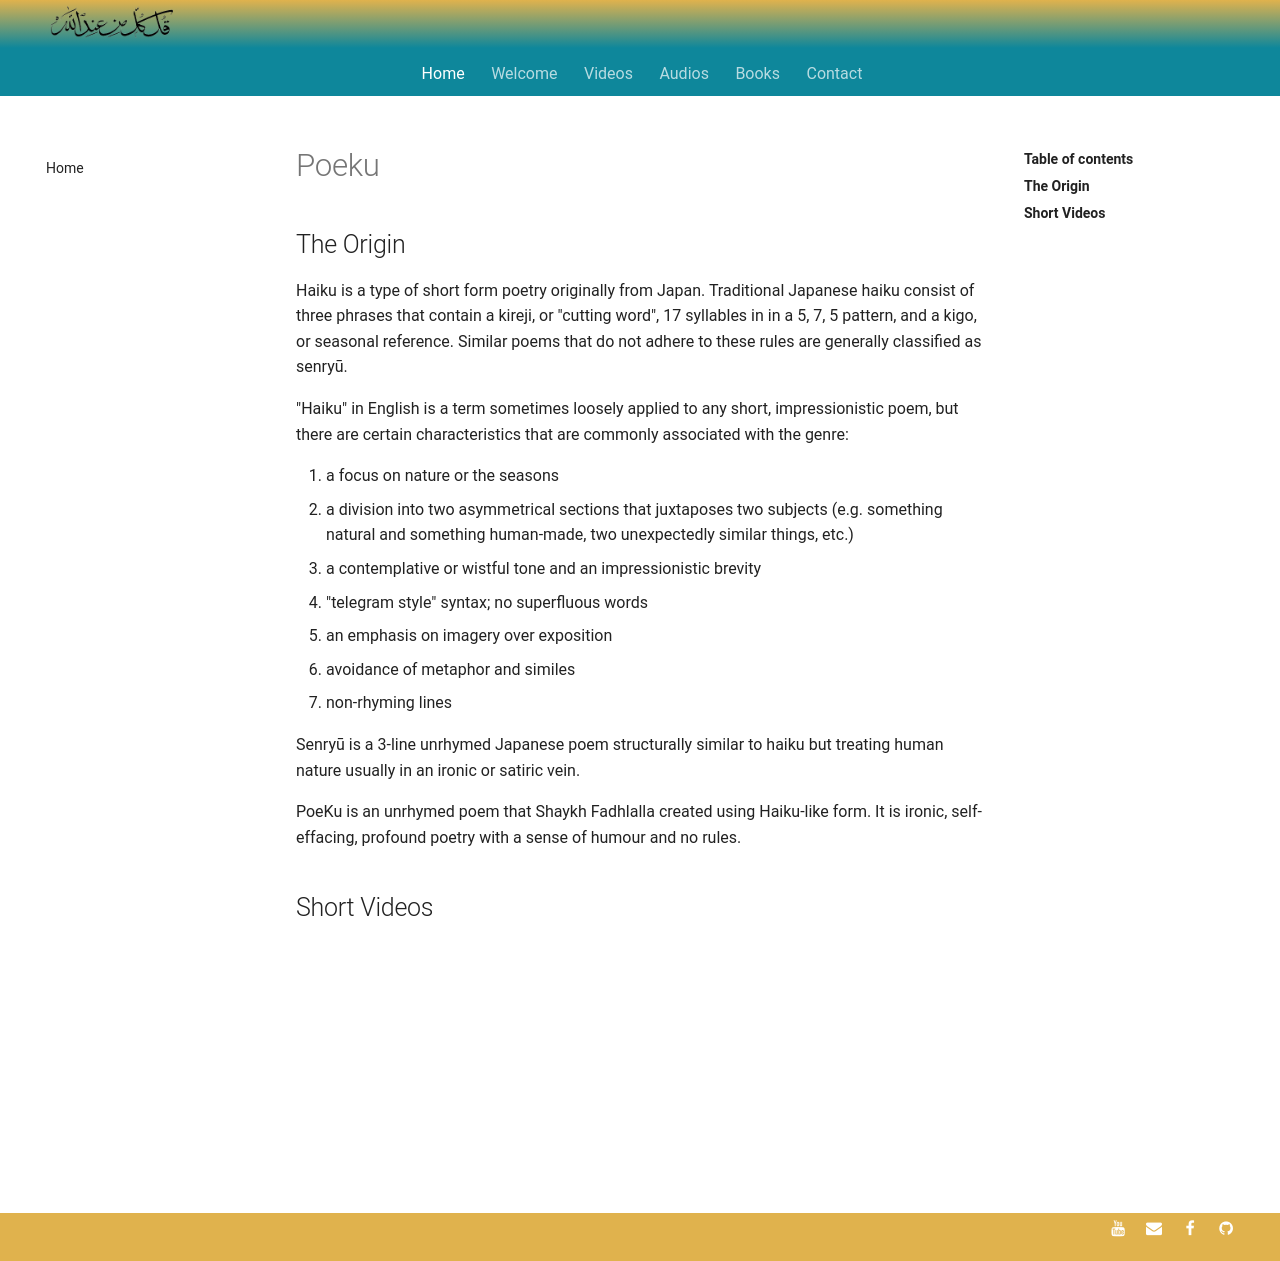

repository: SFH-Foundation/sfhfoundation · page: poetry/poeku/index.html · generator: mkdocs

---
title: Poeku
description: PoeKu is an unrhymed poem that Shaykh Fadhlalla created using Haiku-like form. It is ironic, self-effacing, profound poetry with a sense of humour and no rules.
image: /assets/images/14.jpg
---

## The Origin

Haiku is a type of short form poetry originally from Japan. Traditional Japanese haiku consist of three phrases that contain a kireji, or "cutting word", 17 syllables in in a 5, 7, 5 pattern, and a kigo, or seasonal reference. Similar poems that do not adhere to these rules are generally classified as senryū. 

"Haiku" in English is a term sometimes loosely applied to any short, impressionistic poem, but there are certain characteristics that are commonly associated with the genre:

1. a focus on nature or the seasons
2. a division into two asymmetrical sections that juxtaposes two subjects (e.g. something natural and something human-made, two unexpectedly similar things, etc.)
3. a contemplative or wistful tone and an impressionistic brevity
4. "telegram style" syntax; no superfluous words
5. an emphasis on imagery over exposition
6. avoidance of metaphor and similes
6. non-rhyming lines

Senryū is a 3-line unrhymed Japanese poem structurally similar to haiku but treating human nature usually in an ironic or satiric vein.

PoeKu is an unrhymed poem that Shaykh Fadhlalla created using Haiku-like form. It is ironic, self-effacing, profound poetry with a sense of humour and no rules. 

## Short Videos

<iframe class="video-frame-half" src="https://www.youtube.com/embed/0emlEE3sgXg" title="YouTube video player" frameborder="0" allow="accelerometer; autoplay; clipboard-write; encrypted-media; gyroscope; picture-in-picture" allowfullscreen></iframe>

<iframe class="video-frame-half" src="https://www.youtube.com/embed/Y1TKQRT85lY" title="YouTube video player" frameborder="0" allow="accelerometer; autoplay; clipboard-write; encrypted-media; gyroscope; picture-in-picture" allowfullscreen></iframe>
